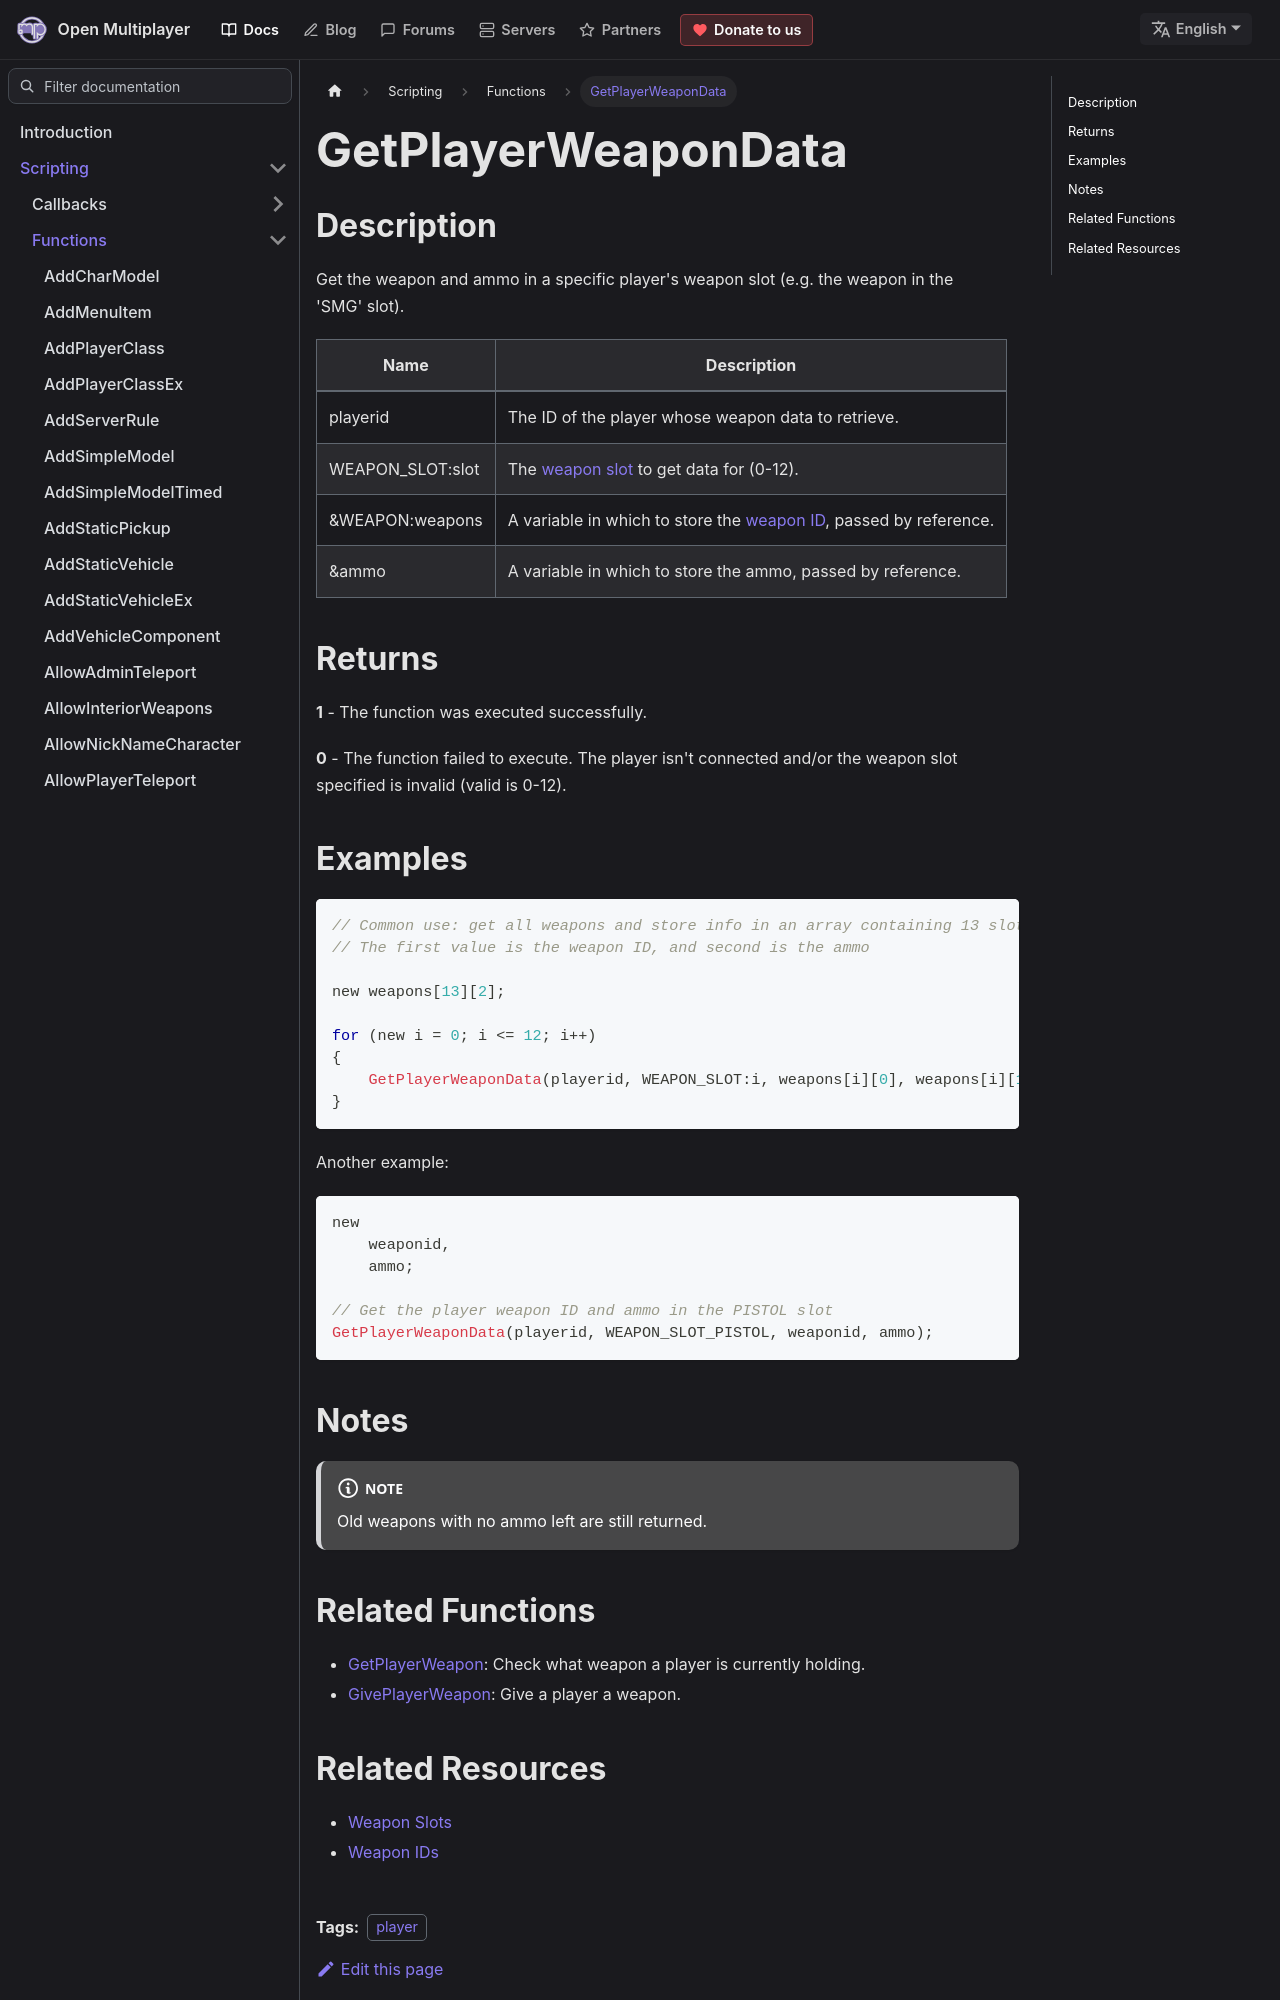

repository: openmultiplayer/web · page: docs/scripting/functions/GetPlayerWeaponData.html · generator: docusaurus

---
title: GetPlayerWeaponData
sidebar_label: GetPlayerWeaponData
description: Get the weapon and ammo in a specific player's weapon slot (e.g. the weapon in the 'SMG' slot).
tags: ["player"]
---

## Description

Get the weapon and ammo in a specific player's weapon slot (e.g. the weapon in the 'SMG' slot).

| Name             | Description                                                                                |
| ---------------- | ------------------------------------------------------------------------------------------ |
| playerid         | The ID of the player whose weapon data to retrieve.                                        |
| WEAPON_SLOT:slot | The [weapon slot](../resources/weaponslots) to get data for (0-12).                        |
| &WEAPON:weapons  | A variable in which to store the [weapon ID](../resources/weaponids), passed by reference. |
| &ammo            | A variable in which to store the ammo, passed by reference.                                |

## Returns

**1** - The function was executed successfully.

**0** - The function failed to execute. The player isn't connected and/or the weapon slot specified is invalid (valid is 0-12).
